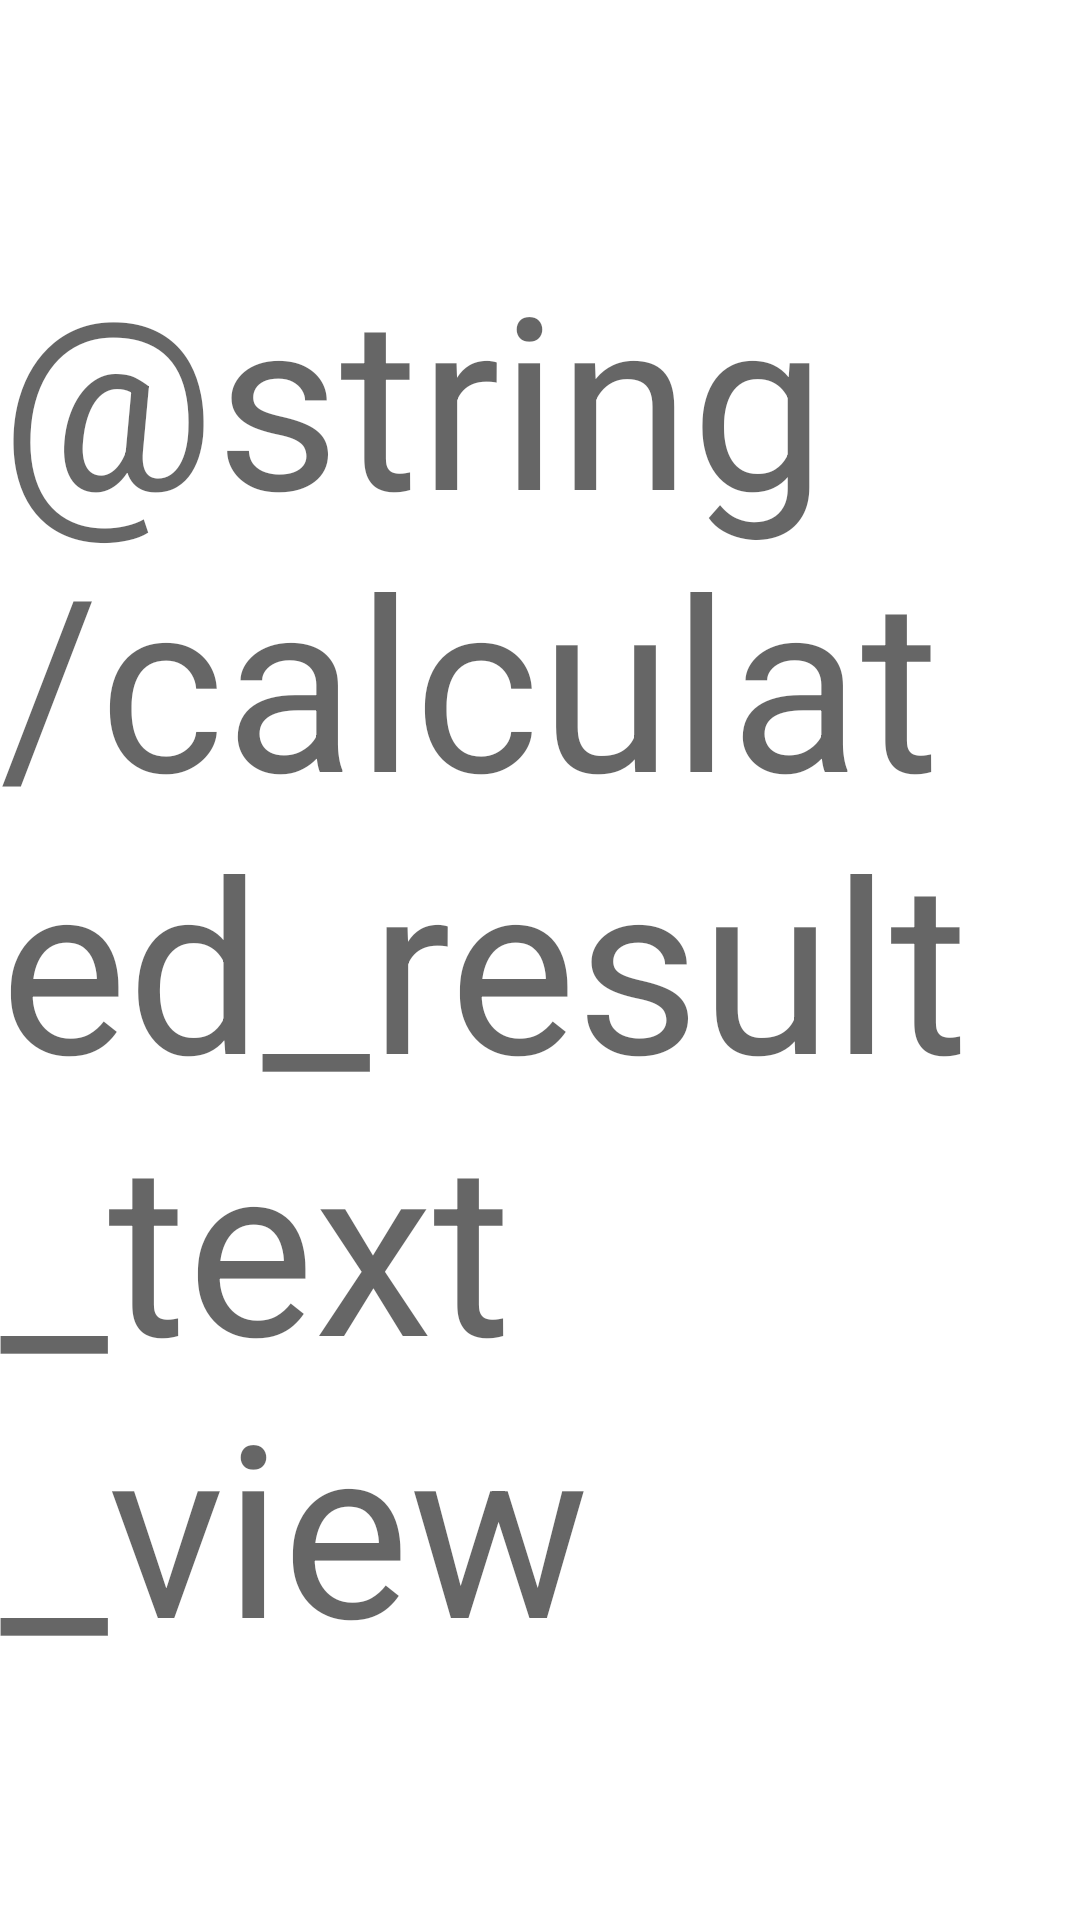

Write the Android layout XML for this screen, with the resource values it uses.
<!-- AndroidManifest.xml: application theme Theme.CalculatorTask -->
<!-- res/layout/activity_second.xml -->
<?xml version="1.0" encoding="utf-8"?>
<LinearLayout xmlns:android="http://schemas.android.com/apk/res/android"
    android:layout_width="match_parent"
    android:layout_height="match_parent"
    android:gravity="center">
<TextView
    android:id="@+id/calculated_result_text_view"
    android:layout_width="wrap_content"
    android:layout_height="wrap_content"
    android:textSize="80sp"
    android:hint="@string/calculated_result_text_view"/>
</LinearLayout>
<!-- resources referenced by this layout -->
<resources>
  <style name="Theme.CalculatorTask" parent="Theme.MaterialComponents.DayNight.NoActionBar">
          
          <item name="colorPrimary">@color/purple_500</item>
          <item name="colorPrimaryVariant">@color/purple_700</item>
          <item name="colorOnPrimary">@color/white</item>
          
          <item name="colorSecondary">@color/teal_200</item>
          <item name="colorSecondaryVariant">@color/teal_700</item>
          <item name="colorOnSecondary">@color/black</item>
          
          <item name="android:statusBarColor" tools:targetApi="l">?attr/colorPrimaryVariant</item>
          
      </style>
  <color name="purple_500">#FF6200EE</color>
  <color name="purple_700">#FF3700B3</color>
  <color name="white">#FFFFFFFF</color>
  <color name="teal_200">#FF03DAC5</color>
  <color name="teal_700">#FF018786</color>
  <color name="black">#FF000000</color>
</resources>
